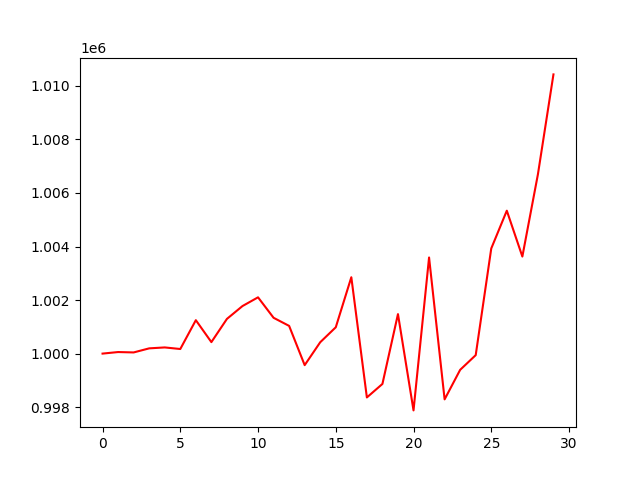

Data behind this chart, as committed beside it:
, 0
0, 1000000
1, 1000058
2, 1000043
3, 1000196
4, 1000230
5, 1000171
6, 1001248
7, 1000429
8, 1001296
9, 1001776
10, 1002102
11, 1001337
12, 1001035
13, 999569
14, 1000425
15, 1000983
16, 1002852
17, 998363
18, 998866
19, 1001475
20, 997879
21, 1003590
22, 998291
23, 999394
24, 999943
25, 1003927
26, 1005338
27, 1003625
28, 1006694
29, 1010428
